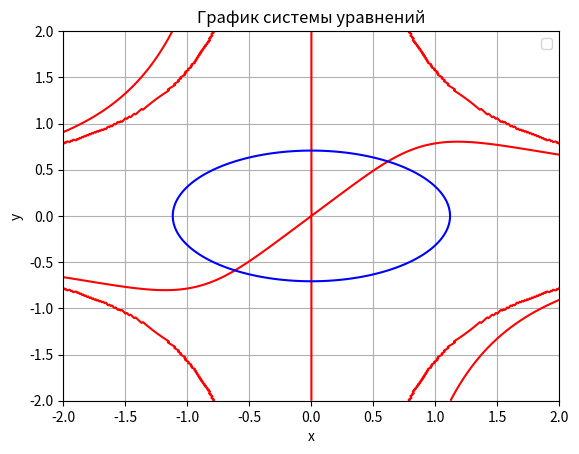

Source code (Python):
import numpy as np
import matplotlib.pyplot as plt
import sympy as sp

# Определяем переменные
x, y = sp.symbols("x y")

# Определяем уравнения системы
eq1 = sp.tan(x * y) - x**2
eq2 = 0.8 * x**2 + 2 * y**2 - 1

# Создаем функции для уравнений для построения контура
f_eq1 = sp.lambdify((x, y), eq1, "numpy")
f_eq2 = sp.lambdify((x, y), eq2, "numpy")

# Создаем сетку для построения графика
x_vals = np.linspace(-2, 2, 400)
y_vals = np.linspace(-2, 2, 400)
X, Y = np.meshgrid(x_vals, y_vals)
Z1 = f_eq1(X, Y)
Z2 = f_eq2(X, Y)

# Строим контурный график
plt.figure()
plt.contour(X, Y, Z1, levels=[0], colors="r", label="eq1")
plt.contour(X, Y, Z2, levels=[0], colors="b", label="eq2")
plt.xlabel("x")
plt.ylabel("y")
plt.title("График системы уравнений")
plt.legend()
plt.grid(True)
plt.show()
